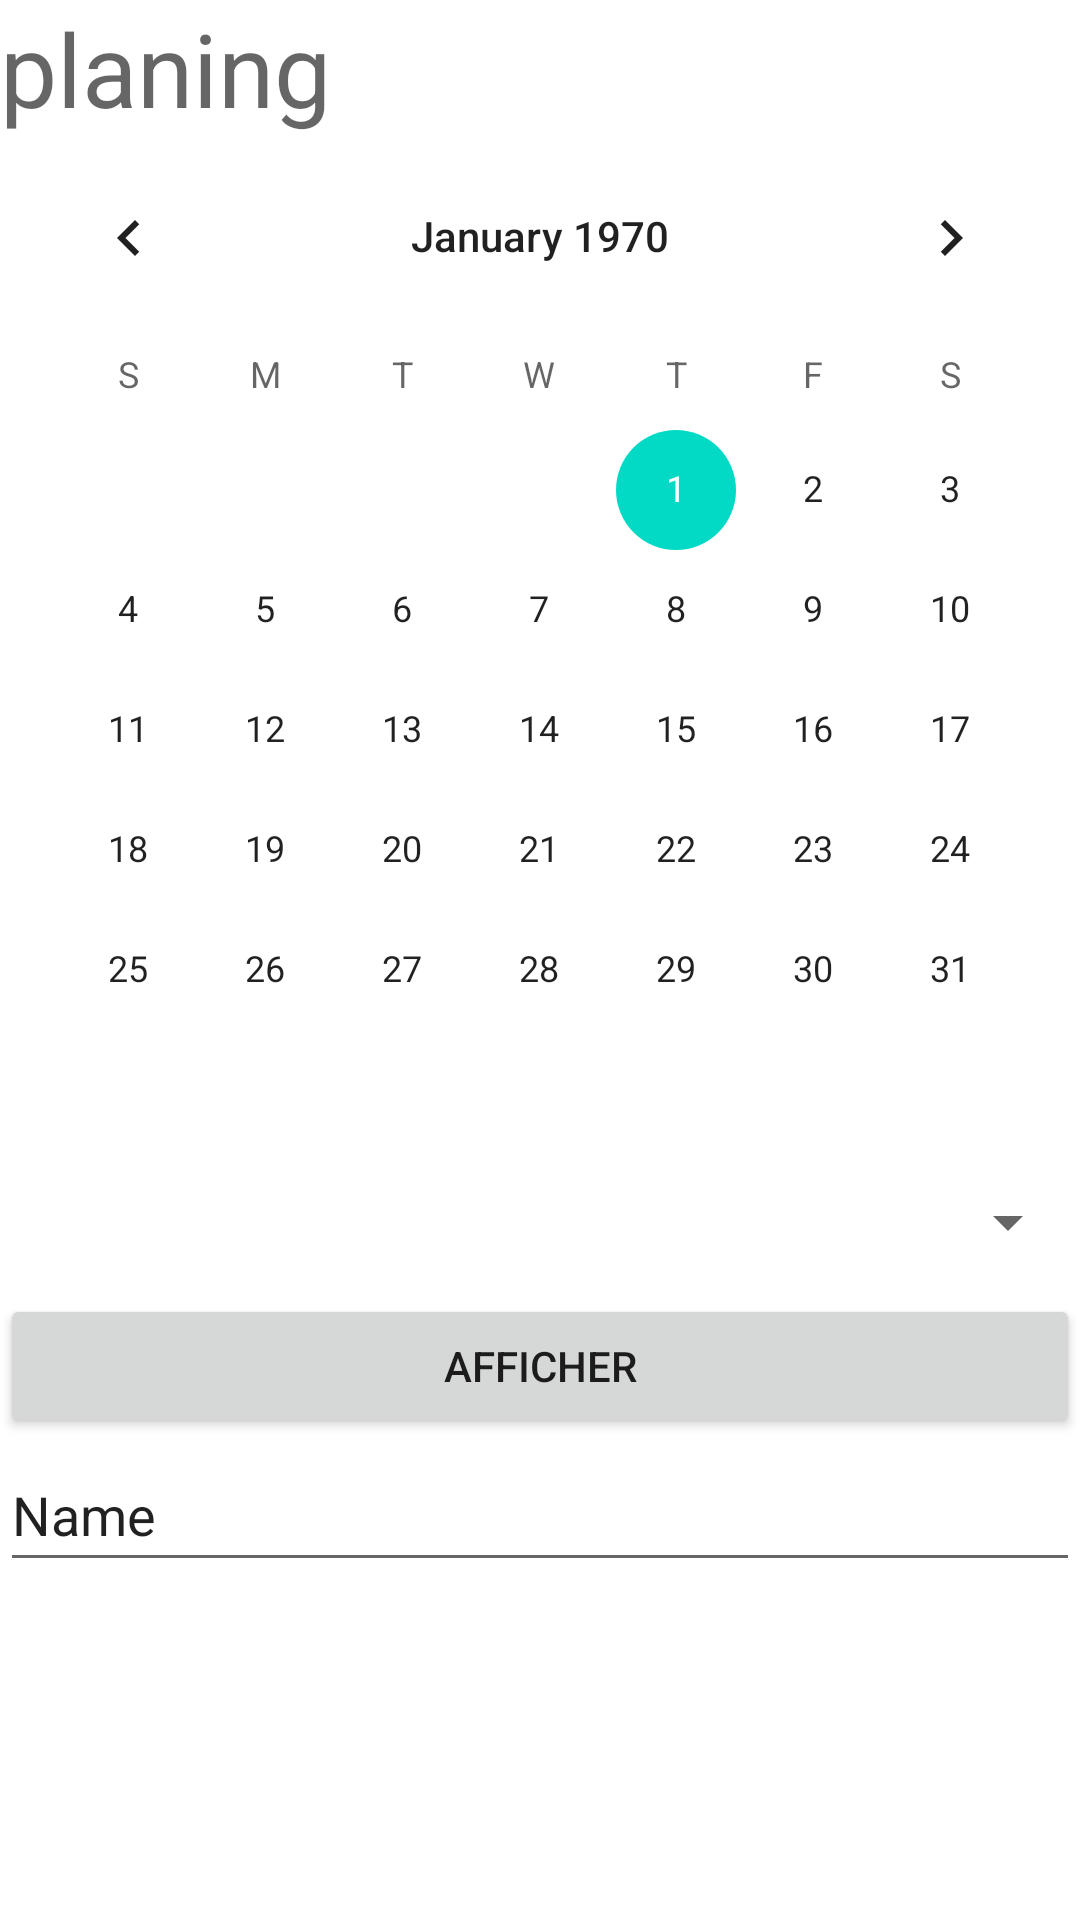

Layout XML and referenced resources for this Android screen:
<!-- AndroidManifest.xml: application theme Theme.Project_2GSB -->
<!-- res/layout/activity_main4.xml -->
<?xml version="1.0" encoding="utf-8"?>
<androidx.constraintlayout.widget.ConstraintLayout xmlns:android="http://schemas.android.com/apk/res/android"
    xmlns:app="http://schemas.android.com/apk/res-auto"
    xmlns:tools="http://schemas.android.com/tools"
    android:layout_width="match_parent"
    android:layout_height="match_parent"
    tools:context=".MainActivity4">

    <LinearLayout
        android:layout_width="match_parent"
        android:layout_height="match_parent"
        android:orientation="vertical">

        <TextView
            android:id="@+id/textView2"
            android:layout_width="match_parent"
            android:layout_height="wrap_content"
            android:text="planing "
            android:textAppearance="@style/TextAppearance.AppCompat.Display1" />

        <CalendarView
            android:id="@+id/calendarView2"
            android:layout_width="match_parent"
            android:layout_height="wrap_content" />

        <Spinner
            android:id="@+id/spinner_planing"
            android:layout_width="match_parent"
            android:layout_height="wrap_content"
            android:minHeight="48dp"
            tools:ignore="SpeakableTextPresentCheck" />

        <Button
            android:id="@+id/bouton_affichage_planing"
            android:layout_width="match_parent"
            android:layout_height="wrap_content"
            android:onClick="recupHeure"
            android:text="Afficher" />

        <EditText
            android:id="@+id/editTextInfo"
            android:layout_width="match_parent"
            android:layout_height="wrap_content"
            android:ems="10"
            android:inputType="textPersonName"
            android:minHeight="48dp"
            android:text="Name" />
    </LinearLayout>
</androidx.constraintlayout.widget.ConstraintLayout>
<!-- resources referenced by this layout -->
<resources>
  <style name="Theme.Project_2GSB" parent="Theme.MaterialComponents.DayNight.DarkActionBar">
          
          <item name="colorPrimary">@color/purple_500</item>
          <item name="colorPrimaryVariant">@color/purple_700</item>
          <item name="colorOnPrimary">@color/white</item>
          
          <item name="colorSecondary">@color/teal_200</item>
          <item name="colorSecondaryVariant">@color/teal_700</item>
          <item name="colorOnSecondary">@color/black</item>
          
          <item name="android:statusBarColor">?attr/colorPrimaryVariant</item>
          
      </style>
  <!-- not gathered from this repository: default colours our renderer supplied (Android Studio template values) -->
  <color name="purple_500">#FF6200EE</color>
  <color name="purple_700">#FF3700B3</color>
  <color name="teal_200">#FF03DAC5</color>
  <color name="teal_700">#FF018786</color>
  <color name="black">#FF000000</color>
  <color name="white">#FFFFFFFF</color>
</resources>
